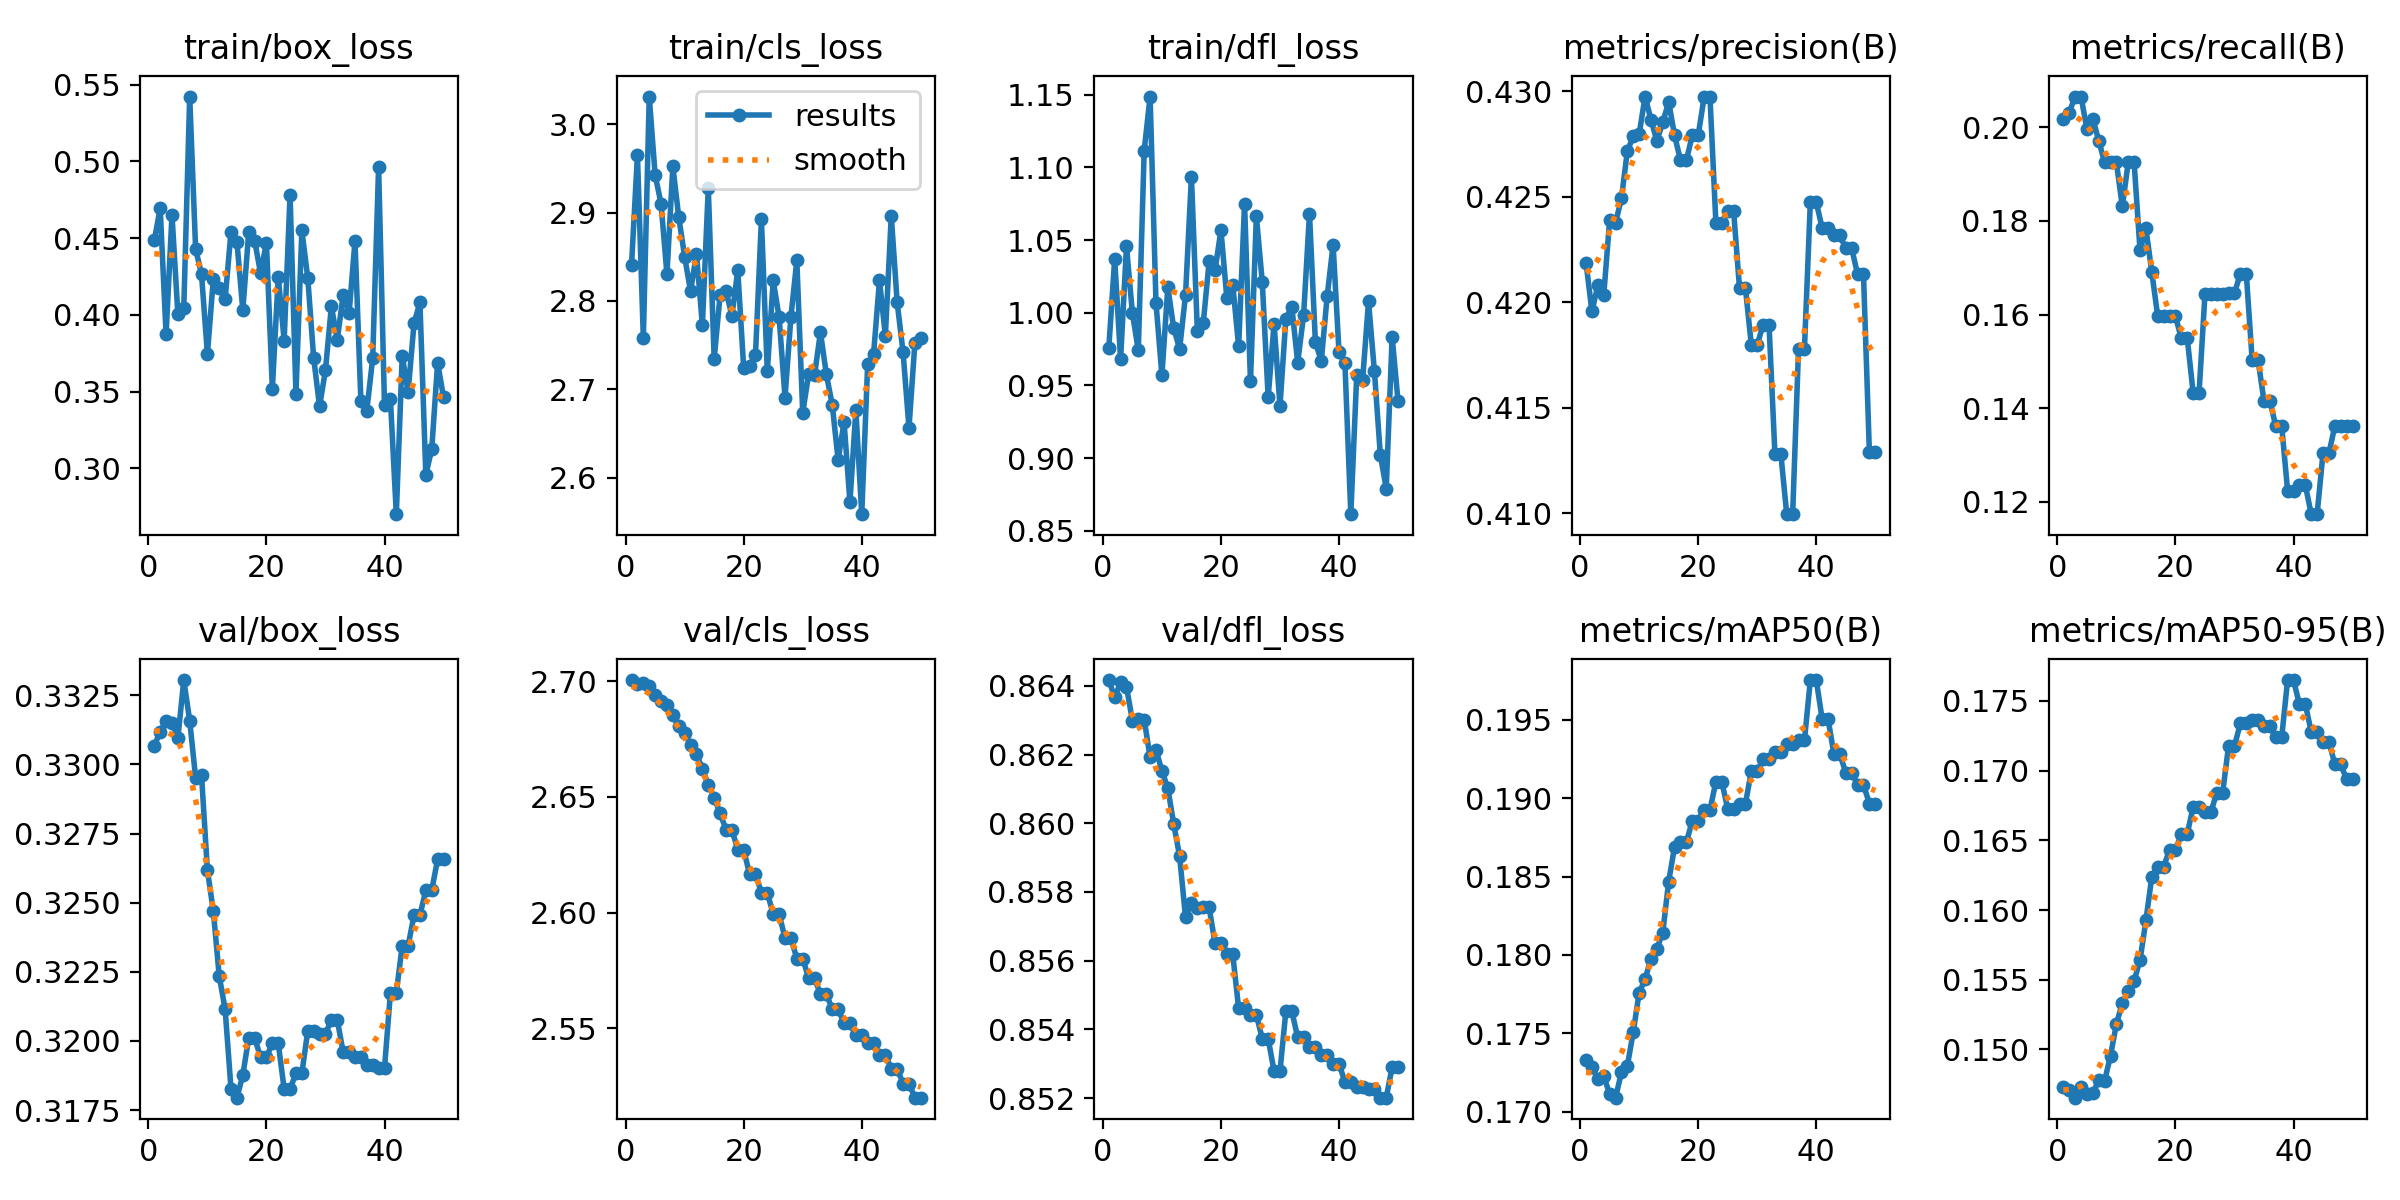

The data file committed next to this chart (first rows):
epoch, time, train/box_loss, train/cls_loss, train/dfl_loss, metrics/precision(B), metrics/recall(B), metrics/mAP50(B), metrics/mAP50-95(B), val/box_loss, val/cls_loss, val/dfl_loss, lr/pg0, lr/pg1, lr/pg2, lr/pg3, lr/pg4, lr/pg5, lr/pg6, lr/pg7
1, 15.09, 0.4485, 2.841, 0.9757, 0.4219, 0.2019, 0.1733, 0.1473, 0.3307, 2.701, 0.8642, 0, 0, 0, 0, 0, 0, 0, 0
2, 16.46, 0.4694, 2.965, 1.037, 0.4196, 0.2032, 0.1729, 0.1471, 0.3312, 2.699, 0.8637, 4.20212e-05, 1.40071e-05, 4.20212e-05, 1.40071e-05, 4.20212e-05, 1.40071e-05, 4.20212e-05, 1.40071e-05
3, 17.74, 0.3873, 2.758, 0.9682, 0.4208, 0.2066, 0.1721, 0.1465, 0.3316, 2.699, 0.8641, 8.23447e-05, 2.74482e-05, 8.23447e-05, 2.74482e-05, 8.23447e-05, 2.74482e-05, 8.23447e-05, 2.74482e-05
4, 19.39, 0.4652, 3.031, 1.046, 0.4203, 0.2066, 0.1723, 0.1473, 0.3315, 2.698, 0.864, 0.000121, 4.03235e-05, 0.000121, 4.03235e-05, 0.000121, 4.03235e-05, 0.000121, 4.03235e-05
5, 21.1, 0.4002, 2.942, 0.9998, 0.4239, 0.1997, 0.1711, 0.1468, 0.331, 2.694, 0.863, 0.0001579, 5.26329e-05, 0.0001579, 5.26329e-05, 0.0001579, 5.26329e-05, 0.0001579, 5.26329e-05
6, 22.5, 0.4047, 2.91, 0.9742, 0.4238, 0.2019, 0.1709, 0.1468, 0.3331, 2.691, 0.863, 0.0001931, 6.43764e-05, 0.0001931, 6.43764e-05, 0.0001931, 6.43764e-05, 0.0001931, 6.43764e-05
7, 24.07, 0.5422, 2.83, 1.112, 0.4249, 0.1972, 0.1725, 0.1478, 0.3316, 2.69, 0.863, 0.0002267, 7.55541e-05, 0.0002267, 7.55541e-05, 0.0002267, 7.55541e-05, 0.0002267, 7.55541e-05
8, 25.7, 0.443, 2.952, 1.149, 0.4272, 0.1925, 0.1729, 0.1477, 0.3295, 2.686, 0.8619, 0.0002585, 8.61658e-05, 0.0002585, 8.61658e-05, 0.0002585, 8.61658e-05, 0.0002585, 8.61658e-05
9, 27.27, 0.4265, 2.895, 1.007, 0.4279, 0.1925, 0.1751, 0.1495, 0.3296, 2.681, 0.8621, 0.0002886, 9.62117e-05, 0.0002886, 9.62117e-05, 0.0002886, 9.62117e-05, 0.0002886, 9.62117e-05
10, 28.8, 0.3744, 2.85, 0.9571, 0.428, 0.1925, 0.1776, 0.1518, 0.3262, 2.678, 0.8615, 0.0003171, 0.0001057, 0.0003171, 0.0001057, 0.0003171, 0.0001057, 0.0003171, 0.0001057
11, 30.35, 0.4232, 2.811, 1.018, 0.4297, 0.1831, 0.1784, 0.1533, 0.3247, 2.673, 0.861, 0.0003438, 0.0001146, 0.0003438, 0.0001146, 0.0003438, 0.0001146, 0.0003438, 0.0001146
12, 31.9, 0.4175, 2.854, 0.9894, 0.4286, 0.1925, 0.1798, 0.1542, 0.3224, 2.669, 0.86, 0.0003689, 0.000123, 0.0003689, 0.000123, 0.0003689, 0.000123, 0.0003689, 0.000123
13, 33.4, 0.4102, 2.773, 0.9751, 0.4276, 0.1925, 0.1804, 0.1549, 0.3211, 2.662, 0.859, 0.0003922, 0.0001307, 0.0003922, 0.0001307, 0.0003922, 0.0001307, 0.0003922, 0.0001307
14, 34.9, 0.4542, 2.928, 1.012, 0.4285, 0.1737, 0.1814, 0.1564, 0.3183, 2.655, 0.8573, 0.0004139, 0.000138, 0.0004139, 0.000138, 0.0004139, 0.000138, 0.0004139, 0.000138
15, 36.45, 0.4475, 2.734, 1.094, 0.4295, 0.1784, 0.1847, 0.1593, 0.318, 2.65, 0.8577, 0.0004338, 0.0001446, 0.0004338, 0.0001446, 0.0004338, 0.0001446, 0.0004338, 0.0001446
16, 38.22, 0.4031, 2.806, 0.9878, 0.4279, 0.169, 0.1869, 0.1624, 0.3188, 2.643, 0.8575, 0.0004521, 0.0001507, 0.0004521, 0.0001507, 0.0004521, 0.0001507, 0.0004521, 0.0001507
17, 40.48, 0.4541, 2.811, 0.9927, 0.4267, 0.1596, 0.1872, 0.1631, 0.3201, 2.636, 0.8576, 0.0004686, 0.0001562, 0.0004686, 0.0001562, 0.0004686, 0.0001562, 0.0004686, 0.0001562
18, 41.91, 0.4484, 2.783, 1.035, 0.4267, 0.1596, 0.1872, 0.1631, 0.3201, 2.636, 0.8576, 0.0004835, 0.0001612, 0.0004835, 0.0001612, 0.0004835, 0.0001612, 0.0004835, 0.0001612
19, 48.48, 0.4272, 2.835, 1.029, 0.4279, 0.1596, 0.1886, 0.1643, 0.3194, 2.627, 0.8565, 0.0004966, 0.0001655, 0.0004966, 0.0001655, 0.0004966, 0.0001655, 0.0004966, 0.0001655
20, 52.87, 0.4468, 2.724, 1.057, 0.4279, 0.1596, 0.1886, 0.1643, 0.3194, 2.627, 0.8565, 0.0005081, 0.0001694, 0.0005081, 0.0001694, 0.0005081, 0.0001694, 0.0005081, 0.0001694
21, 57.06, 0.3519, 2.726, 1.01, 0.4297, 0.1549, 0.1893, 0.1655, 0.3199, 2.617, 0.8562, 0.0005179, 0.0001726, 0.0005179, 0.0001726, 0.0005179, 0.0001726, 0.0005179, 0.0001726
22, 58.45, 0.4249, 2.739, 1.019, 0.4297, 0.1549, 0.1893, 0.1655, 0.3199, 2.617, 0.8562, 0.0005259, 0.0001753, 0.0005259, 0.0001753, 0.0005259, 0.0001753, 0.0005259, 0.0001753
23, 61.33, 0.3833, 2.892, 0.9768, 0.4237, 0.1433, 0.191, 0.1674, 0.3183, 2.609, 0.8546, 0.0005323, 0.0001774, 0.0005323, 0.0001774, 0.0005323, 0.0001774, 0.0005323, 0.0001774
24, 68.75, 0.4783, 2.72, 1.075, 0.4237, 0.1433, 0.191, 0.1674, 0.3183, 2.609, 0.8546, 0.000537, 0.000179, 0.000537, 0.000179, 0.000537, 0.000179, 0.000537, 0.000179
25, 73.4, 0.3485, 2.823, 0.9528, 0.4243, 0.1643, 0.1893, 0.167, 0.3188, 2.599, 0.8544, 0.00054, 0.00018, 0.00054, 0.00018, 0.00054, 0.00018, 0.00054, 0.00018
26, 80.8, 0.455, 2.782, 1.066, 0.4243, 0.1643, 0.1893, 0.167, 0.3188, 2.599, 0.8544, 0.0005412, 0.0001804, 0.0005412, 0.0001804, 0.0005412, 0.0001804, 0.0005412, 0.0001804
27, 82.79, 0.424, 2.691, 1.021, 0.4207, 0.1643, 0.1896, 0.1684, 0.3204, 2.589, 0.8537, 0.0005408, 0.0001803, 0.0005408, 0.0001803, 0.0005408, 0.0001803, 0.0005408, 0.0001803
28, 88.87, 0.3719, 2.782, 0.9419, 0.4207, 0.1643, 0.1896, 0.1684, 0.3204, 2.589, 0.8537, 0.0005387, 0.0001796, 0.0005387, 0.0001796, 0.0005387, 0.0001796, 0.0005387, 0.0001796
29, 92.84, 0.3403, 2.846, 0.9925, 0.418, 0.1646, 0.1917, 0.1718, 0.3203, 2.58, 0.8528, 0.0005349, 0.0001783, 0.0005349, 0.0001783, 0.0005349, 0.0001783, 0.0005349, 0.0001783
30, 100.9, 0.364, 2.673, 0.9358, 0.418, 0.1646, 0.1917, 0.1718, 0.3203, 2.58, 0.8528, 0.0005294, 0.0001765, 0.0005294, 0.0001765, 0.0005294, 0.0001765, 0.0005294, 0.0001765
31, 105.4, 0.4056, 2.717, 0.996, 0.4189, 0.1687, 0.1925, 0.1734, 0.3208, 2.572, 0.8545, 0.0005222, 0.0001741, 0.0005222, 0.0001741, 0.0005222, 0.0001741, 0.0005222, 0.0001741
32, -3496, 0.3838, 2.716, 1.004, 0.4189, 0.1687, 0.1925, 0.1734, 0.3208, 2.572, 0.8545, 0.0005132, 0.0001711, 0.0005132, 0.0001711, 0.0005132, 0.0001711, 0.0005132, 0.0001711
33, -3494, 0.413, 2.765, 0.9658, 0.4128, 0.1502, 0.193, 0.1737, 0.3196, 2.565, 0.8538, 0.0005026, 0.0001675, 0.0005026, 0.0001675, 0.0005026, 0.0001675, 0.0005026, 0.0001675
34, -3492, 0.401, 2.717, 0.9982, 0.4128, 0.1502, 0.193, 0.1737, 0.3196, 2.565, 0.8538, 0.0004903, 0.0001634, 0.0004903, 0.0001634, 0.0004903, 0.0001634, 0.0004903, 0.0001634
35, -3490, 0.4481, 2.682, 1.068, 0.41, 0.1416, 0.1934, 0.1732, 0.3194, 2.558, 0.8535, 0.0004763, 0.0001588, 0.0004763, 0.0001588, 0.0004763, 0.0001588, 0.0004763, 0.0001588
36, -3488, 0.3437, 2.62, 0.9798, 0.41, 0.1416, 0.1934, 0.1732, 0.3194, 2.558, 0.8535, 0.0004606, 0.0001535, 0.0004606, 0.0001535, 0.0004606, 0.0001535, 0.0004606, 0.0001535
37, -3480, 0.3376, 2.663, 0.967, 0.4178, 0.1361, 0.1937, 0.1724, 0.3191, 2.552, 0.8533, 0.0004432, 0.0001477, 0.0004432, 0.0001477, 0.0004432, 0.0001477, 0.0004432, 0.0001477
38, -3478, 0.3718, 2.572, 1.012, 0.4178, 0.1361, 0.1937, 0.1724, 0.3191, 2.552, 0.8533, 0.0004241, 0.0001414, 0.0004241, 0.0001414, 0.0004241, 0.0001414, 0.0004241, 0.0001414
39, -3472, 0.4964, 2.677, 1.047, 0.4248, 0.1224, 0.1975, 0.1765, 0.319, 2.547, 0.853, 0.0004034, 0.0001345, 0.0004034, 0.0001345, 0.0004034, 0.0001345, 0.0004034, 0.0001345
40, -3468, 0.3411, 2.559, 0.9729, 0.4248, 0.1224, 0.1975, 0.1765, 0.319, 2.547, 0.853, 0.0003809, 0.000127, 0.0003809, 0.000127, 0.0003809, 0.000127, 0.0003809, 0.000127
41, -3460, 0.3451, 2.728, 0.9654, 0.4235, 0.1236, 0.1951, 0.1748, 0.3217, 2.544, 0.8525, 0.0003567, 0.0001189, 0.0003567, 0.0001189, 0.0003567, 0.0001189, 0.0003567, 0.0001189
42, -3459, 0.2701, 2.74, 0.8615, 0.4235, 0.1236, 0.1951, 0.1748, 0.3217, 2.544, 0.8525, 0.0003308, 0.0001103, 0.0003308, 0.0001103, 0.0003308, 0.0001103, 0.0003308, 0.0001103
43, -3457, 0.3733, 2.823, 0.957, 0.4232, 0.1174, 0.1928, 0.1728, 0.3234, 2.538, 0.8523, 0.0003032, 0.0001011, 0.0003032, 0.0001011, 0.0003032, 0.0001011, 0.0003032, 0.0001011
44, -3456, 0.3498, 2.761, 0.9538, 0.4232, 0.1174, 0.1928, 0.1728, 0.3234, 2.538, 0.8523, 0.0002739, 9.13102e-05, 0.0002739, 9.13102e-05, 0.0002739, 9.13102e-05, 0.0002739, 9.13102e-05
45, -3451, 0.3944, 2.897, 1.008, 0.4225, 0.1304, 0.1916, 0.1721, 0.3246, 2.532, 0.8523, 0.000243, 8.09843e-05, 0.000243, 8.09843e-05, 0.000243, 8.09843e-05, 0.000243, 8.09843e-05
46, -3444, 0.4081, 2.798, 0.9597, 0.4225, 0.1304, 0.1916, 0.1721, 0.3246, 2.532, 0.8523, 0.0002103, 7.00924e-05, 0.0002103, 7.00924e-05, 0.0002103, 7.00924e-05, 0.0002103, 7.00924e-05
47, -3440, 0.2959, 2.742, 0.9022, 0.4213, 0.1361, 0.1908, 0.1705, 0.3255, 2.526, 0.852, 0.0001759, 5.86347e-05, 0.0001759, 5.86347e-05, 0.0001759, 5.86347e-05, 0.0001759, 5.86347e-05
48, -3432, 0.3124, 2.656, 0.8791, 0.4213, 0.1361, 0.1908, 0.1705, 0.3255, 2.526, 0.852, 0.0001398, 4.66111e-05, 0.0001398, 4.66111e-05, 0.0001398, 4.66111e-05, 0.0001398, 4.66111e-05
49, -3430, 0.3689, 2.752, 0.9834, 0.4129, 0.1361, 0.1897, 0.1694, 0.3266, 2.52, 0.8529, 0.0001021, 3.40216e-05, 0.0001021, 3.40216e-05, 0.0001021, 3.40216e-05, 0.0001021, 3.40216e-05
50, -3428, 0.3462, 2.758, 0.9391, 0.4129, 0.1361, 0.1897, 0.1694, 0.3266, 2.52, 0.8529, 6.25988e-05, 2.08663e-05, 6.25988e-05, 2.08663e-05, 6.25988e-05, 2.08663e-05, 6.25988e-05, 2.08663e-05
